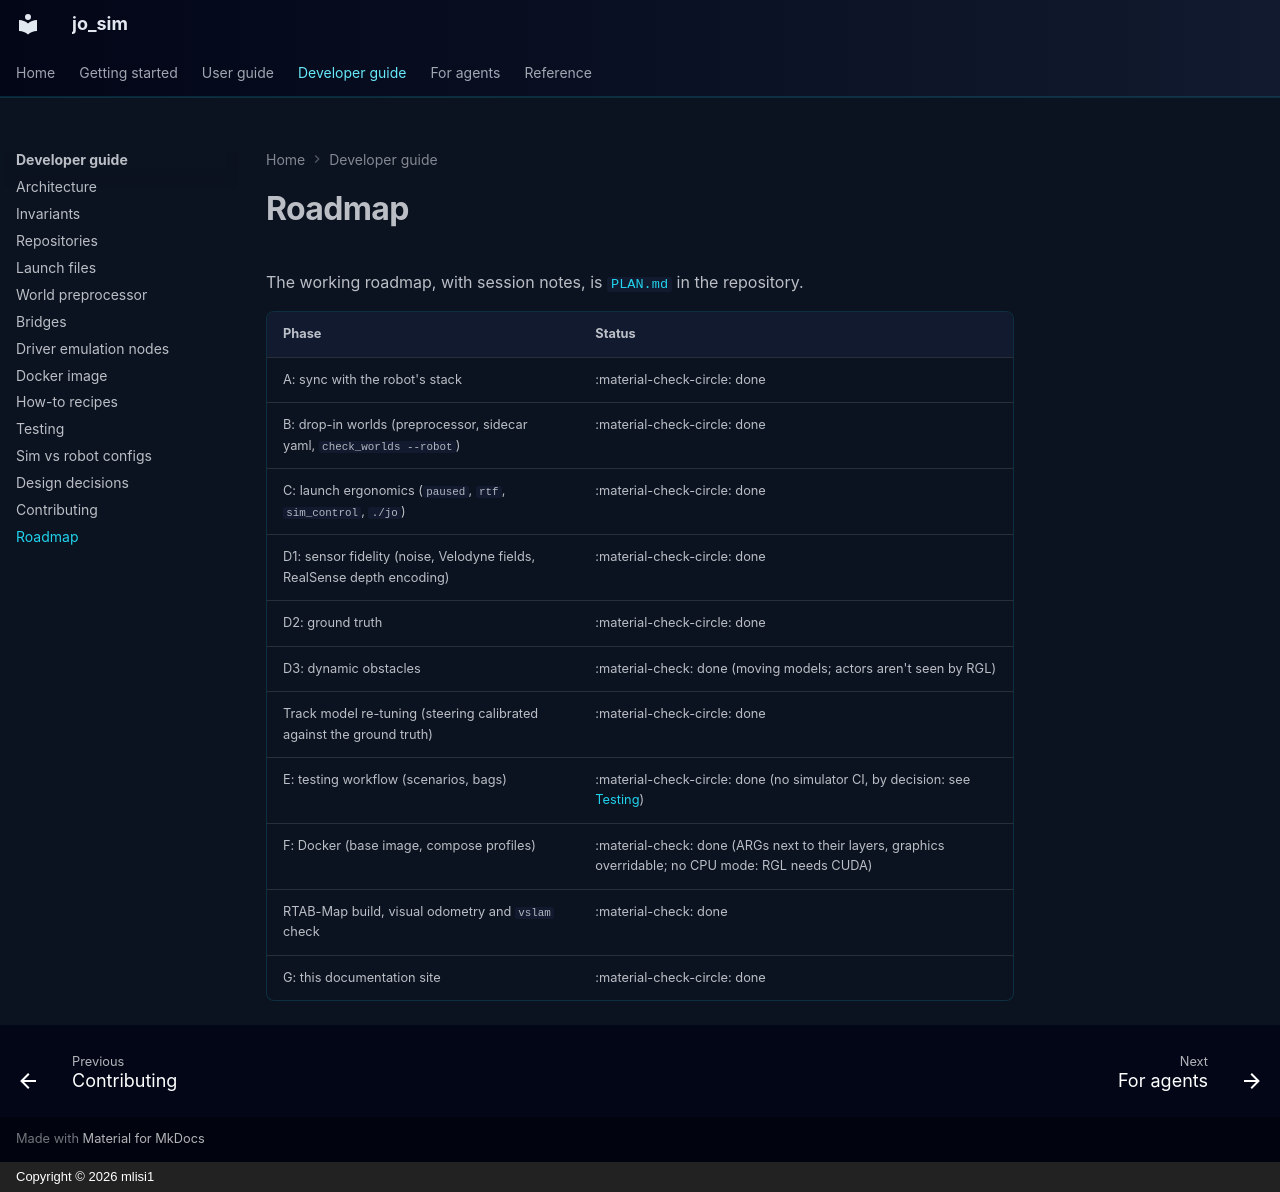

repository: mlisi1/jo_sim · page: developer/roadmap/index.html · generator: mkdocs · copyright: Copyright © 2026 mlisi1

# Roadmap

The working roadmap, with session notes, is
[`PLAN.md`](https://github.com/mlisi1/jo_sim/blob/dev/PLAN.md) in the repository.

| Phase | Status |
|---|---|
| A: sync with the robot's stack | :material-check-circle: done |
| B: drop-in worlds (preprocessor, sidecar yaml, `check_worlds --robot`) | :material-check-circle: done |
| C: launch ergonomics (`paused`, `rtf`, `sim_control`, `./jo`) | :material-check-circle: done |
| D1: sensor fidelity (noise, Velodyne fields, RealSense depth encoding) | :material-check-circle: done |
| D2: ground truth | :material-check-circle: done |
| D3: dynamic obstacles | :material-check: done (moving models; actors aren't seen by RGL) |
| Track model re-tuning (steering calibrated against the ground truth) | :material-check-circle: done |
| E: testing workflow (scenarios, bags) | :material-check-circle: done (no simulator CI, by decision: see [Testing](testing.md#ci)) |
| F: Docker (base image, compose profiles) | :material-check: done (ARGs next to their layers, graphics overridable; no CPU mode: RGL needs CUDA) |
| RTAB-Map build, visual odometry and `vslam` check | :material-check: done |
| G: this documentation site | :material-check-circle: done |
